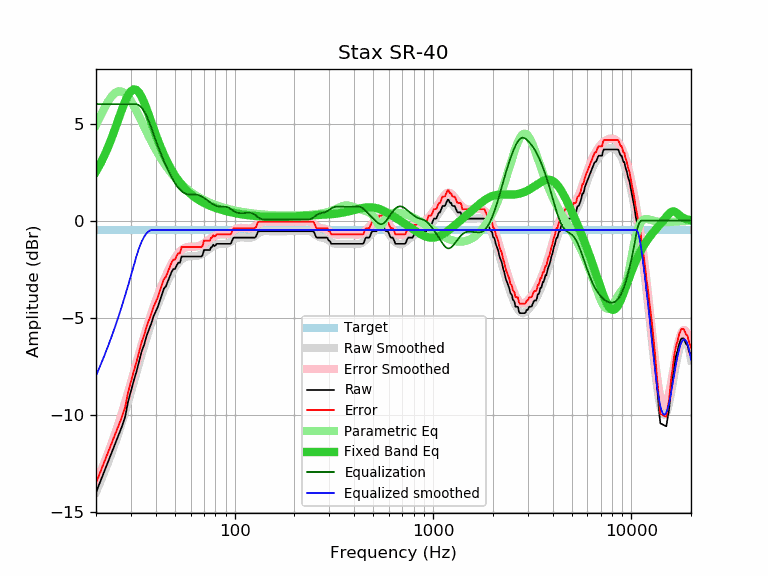

Data behind this chart, as committed beside it:
frequency, raw, error, smoothed, error_smoothed, equalization, parametric_eq, equalized_raw, equalized_smoothed, target
20, -14.01, -13.52, -13.99, -13.50, 6.00, 2.53, -8.01, -7.99, -0.49
21, -13.46, -12.97, -13.48, -13.00, 6.00, 2.91, -7.46, -7.48, -0.49
22, -12.93, -12.44, -12.98, -12.49, 6.00, 3.33, -6.93, -6.98, -0.49
23, -12.43, -11.94, -12.47, -11.98, 6.00, 3.78, -6.43, -6.47, -0.49
24, -11.95, -11.46, -11.96, -11.47, 6.00, 4.26, -5.95, -5.96, -0.49
25, -11.49, -11.00, -11.45, -10.96, 6.00, 4.75, -5.49, -5.45, -0.49
26, -11.05, -10.56, -10.93, -10.44, 6.00, 5.25, -5.05, -4.93, -0.49
27, -10.62, -10.13, -10.41, -9.92, 6.00, 5.71, -4.62, -4.41, -0.49
28, -10.14, -9.65, -9.88, -9.40, 6.00, 6.13, -4.14, -3.88, -0.49
29, -9.35, -8.86, -9.36, -8.87, 6.00, 6.45, -3.35, -3.36, -0.49
30, -8.78, -8.29, -8.84, -8.35, 6.00, 6.67, -2.78, -2.84, -0.49
31, -8.25, -7.76, -8.33, -7.84, 6.00, 6.77, -2.25, -2.33, -0.49
32, -7.78, -7.29, -7.83, -7.34, 6.00, 6.73, -1.78, -1.83, -0.49
33, -7.24, -6.75, -7.34, -6.86, 5.94, 6.59, -1.30, -1.41, -0.49
34, -6.73, -6.24, -6.88, -6.39, 5.81, 6.36, -0.92, -1.07, -0.49
35, -6.39, -5.90, -6.44, -5.96, 5.62, 6.07, -0.77, -0.82, -0.49
36, -5.93, -5.44, -6.03, -5.54, 5.38, 5.75, -0.55, -0.65, -0.49
37, -5.61, -5.12, -5.64, -5.16, 5.11, 5.41, -0.50, -0.54, -0.49
38, -5.30, -4.81, -5.28, -4.79, 4.79, 5.08, -0.50, -0.49, -0.49
39, -4.93, -4.44, -4.94, -4.46, 4.46, 4.75, -0.47, -0.49, -0.49
40, -4.68, -4.19, -4.63, -4.14, 4.14, 4.44, -0.54, -0.49, -0.49
41, -4.44, -3.95, -4.33, -3.85, 3.85, 4.14, -0.59, -0.49, -0.49
42, -4.12, -3.63, -4.06, -3.57, 3.57, 3.87, -0.55, -0.49, -0.49
43, -3.79, -3.30, -3.80, -3.31, 3.31, 3.62, -0.48, -0.49, -0.49
44, -3.50, -3.01, -3.56, -3.07, 3.07, 3.38, -0.43, -0.49, -0.49
45, -3.39, -2.90, -3.33, -2.84, 2.84, 3.17, -0.55, -0.49, -0.49
46, -3.15, -2.66, -3.11, -2.63, 2.63, 2.97, -0.52, -0.49, -0.49
47, -2.90, -2.41, -2.92, -2.43, 2.43, 2.79, -0.47, -0.49, -0.49
48, -2.67, -2.18, -2.73, -2.25, 2.25, 2.62, -0.42, -0.49, -0.49
49, -2.50, -2.01, -2.57, -2.08, 2.08, 2.46, -0.42, -0.49, -0.49
50, -2.50, -2.01, -2.42, -1.93, 1.93, 2.32, -0.57, -0.49, -0.49
51, -2.31, -1.82, -2.29, -1.80, 1.80, 2.19, -0.51, -0.49, -0.49
52, -2.17, -1.68, -2.17, -1.69, 1.69, 2.07, -0.48, -0.49, -0.49
53, -2.17, -1.68, -2.08, -1.59, 1.59, 1.96, -0.58, -0.49, -0.49
54, -1.85, -1.36, -2.00, -1.51, 1.51, 1.85, -0.34, -0.49, -0.49
55, -1.85, -1.36, -1.94, -1.45, 1.45, 1.76, -0.40, -0.49, -0.49
56, -1.85, -1.36, -1.90, -1.41, 1.41, 1.67, -0.44, -0.49, -0.49
57, -1.85, -1.36, -1.87, -1.38, 1.38, 1.58, -0.47, -0.49, -0.49
58, -1.85, -1.36, -1.85, -1.36, 1.36, 1.51, -0.49, -0.49, -0.49
59, -1.85, -1.36, -1.84, -1.35, 1.35, 1.44, -0.50, -0.49, -0.49
60, -1.85, -1.36, -1.83, -1.35, 1.35, 1.37, -0.50, -0.49, -0.49
61, -1.85, -1.36, -1.83, -1.34, 1.34, 1.31, -0.50, -0.49, -0.49
62, -1.85, -1.36, -1.83, -1.35, 1.35, 1.25, -0.50, -0.49, -0.49
63, -1.85, -1.36, -1.83, -1.34, 1.34, 1.20, -0.51, -0.49, -0.49
64, -1.85, -1.36, -1.82, -1.34, 1.34, 1.15, -0.51, -0.49, -0.49
65, -1.85, -1.36, -1.81, -1.33, 1.33, 1.10, -0.52, -0.49, -0.49
66, -1.85, -1.36, -1.80, -1.31, 1.31, 1.06, -0.54, -0.49, -0.49
67, -1.85, -1.36, -1.77, -1.28, 1.28, 1.02, -0.57, -0.49, -0.49
68, -1.85, -1.36, -1.74, -1.25, 1.25, 0.98, -0.60, -0.49, -0.49
69, -1.77, -1.28, -1.70, -1.22, 1.22, 0.94, -0.55, -0.49, -0.49
70, -1.52, -1.03, -1.66, -1.17, 1.17, 0.91, -0.34, -0.49, -0.49
71, -1.52, -1.03, -1.62, -1.13, 1.13, 0.88, -0.39, -0.49, -0.49
72, -1.52, -1.03, -1.57, -1.08, 1.08, 0.85, -0.44, -0.49, -0.49
73, -1.52, -1.03, -1.52, -1.04, 1.04, 0.82, -0.48, -0.49, -0.49
74, -1.52, -1.03, -1.48, -0.99, 0.99, 0.79, -0.53, -0.49, -0.49
75, -1.52, -1.03, -1.43, -0.94, 0.94, 0.76, -0.57, -0.49, -0.49
76, -1.37, -0.88, -1.39, -0.90, 0.90, 0.74, -0.47, -0.49, -0.49
77, -1.36, -0.87, -1.35, -0.86, 0.86, 0.72, -0.49, -0.49, -0.49
78, -1.24, -0.75, -1.32, -0.83, 0.83, 0.69, -0.41, -0.49, -0.49
79, -1.31, -0.82, -1.29, -0.80, 0.80, 0.67, -0.51, -0.49, -0.49
... 553 more rows
